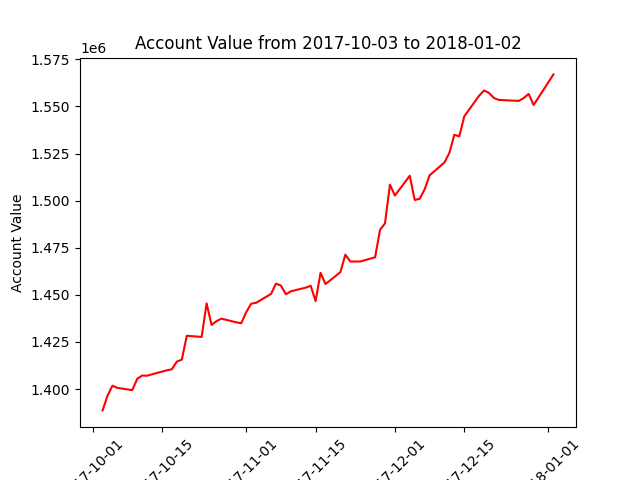

Data behind this chart, as committed beside it:
datadate, account_value
20171003, 1388673
20171004, 1396435
20171005, 1401796
20171006, 1400610
20171009, 1399423
20171010, 1405456
20171011, 1407165
20171012, 1407085
20171013, 1407849
20171016, 1409962
20171017, 1410527
20171018, 1414581
20171019, 1415606
20171020, 1428284
20171023, 1427671
20171024, 1445490
20171025, 1434012
20171026, 1436047
20171027, 1437372
20171030, 1435395
20171031, 1434960
20171101, 1440831
20171102, 1445295
20171103, 1445806
20171106, 1450462
20171107, 1455985
20171108, 1454929
20171109, 1450287
20171110, 1451872
20171113, 1453821
20171114, 1454811
20171115, 1446666
20171116, 1461694
20171117, 1455728
20171120, 1462032
20171121, 1471310
20171122, 1467705
20171124, 1467688
20171127, 1469938
20171128, 1484498
20171129, 1487909
20171130, 1508482
20171201, 1502715
20171204, 1513225
20171205, 1500363
20171206, 1500969
20171207, 1505947
20171208, 1513408
20171211, 1520254
20171212, 1525360
20171213, 1534949
20171214, 1534128
20171215, 1544726
20171218, 1555689
20171219, 1558481
20171220, 1557145
20171221, 1554424
20171222, 1553439
20171226, 1552934
20171227, 1554474
... 3 more rows
